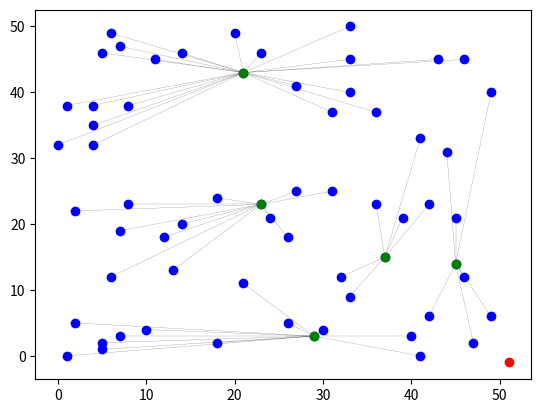

The script that saved this image:
import matplotlib.pyplot as plt
import random as rd
import math

def variable(width, height, density, clus_density, num_base):
    "variables"
    node_member, cluster_member, station, shot_dis_data = [], [], [], []
    len_nodes = math.ceil(density*(width*height))
    len_cluster = math.ceil(clus_density*len_nodes)
    
    return node_member, cluster_member, station, shot_dis_data, len_nodes, len_cluster


def base_station(num_base, station):
    "input base station point"
    for item in range(num_base):
        station.append(map(int,"51,-1".split(',')))
    #split 2d list to 1d list
    base_x, base_y = zip(*station)
    return station, base_x, base_y


def random_node(node_member, len_nodes, width, height, station):
    "random Node"
    count = 0
    while(len(node_member) != len_nodes):
        ran_nodex, ran_nodey = rd.randint(0,width), rd.randint(0,height)
        if [ran_nodex, ran_nodey] not in node_member and\
           [ran_nodex, ran_nodey] not in station :
            node_member.append([ran_nodex, ran_nodey])
        count += 1
    #split 2d list to 1d list
    node_x, node_y = zip(*node_member)
    return node_member, node_x, node_y


def random_cluster(cluster_member, len_cluster, node_member):
    "random Cluster from amount Node"
    count = 0
    while(len(cluster_member) != len_cluster):
        cluster = node_member[rd.randint(0,len(node_member)-1)]

        if count < 2 and cluster not in cluster_member:
            cluster_member.append(cluster)
            node_member.remove(cluster)
        elif cluster not in cluster_member :
            cluster_member.append(cluster)
            node_member.remove(cluster)
        count += 1
    #split 2d list to 1d list
    clus_x, clus_y = zip(*cluster_member)
    return clus_x, clus_y, cluster_member


def cal_shot_distance(node_member, cluster_member, shot_dis_data):
    "find distance between node and cluster"
    for node in range(len(node_member)):
        shot_dis = None #shotest distance
        what_clus = None #what cluster?
        for cluster in range(len(cluster_member)):
            cal_distance = math.sqrt((node_member[node][0] - cluster_member[cluster][0])**2+\
                                     (node_member[node][1] - cluster_member[cluster][1])**2)
            #find shortest cluster
            if shot_dis == None :
                shot_dis = cal_distance
                what_clus = cluster
            elif cal_distance < shot_dis:
                shot_dis = cal_distance
                what_clus = cluster
        shot_dis_data.append([node, what_clus, shot_dis])
    return shot_dis_data


def plot(shot_dis_data, node_member, cluster_member, clus_x, clus_y, base_x, base_y, node_x, node_y):
    "plot everything in graph"
    #plot line between node and cluster
    for z in range(len(shot_dis_data)):
        plt.plot([node_member[shot_dis_data[z][0]][0], cluster_member[shot_dis_data[z][1]][0]],\
                 [node_member[shot_dis_data[z][0]][1], cluster_member[shot_dis_data[z][1]][1]],\
                 color='k', linestyle='-', linewidth=0.1)#สีดำ
    #plot node, base, cluster
    plt.plot(base_x[0:], base_y[0:],'ro')#base station
    plt.plot(node_x[0:], node_y[0:],'bo')#nodes
    plt.plot(clus_x[0:], clus_y[0:],'go')#cluster head
    plt.show()
    

def main(width, height, density, clus_density, num_base):
    "insert area and population of node and point of base station"


    #variable
    node_member, cluster_member, station, shot_dis_data, len_nodes,\
    len_cluster = variable(width, height, density, clus_density, num_base)


    #set base_station
    station, base_x, base_y = base_station(num_base, station)


    #random_node
    node_member, node_x, node_y = random_node(node_member, len_nodes, width,\
                                              height, station)


    #random_cluster
    clus_x, clus_y, cluster_member = random_cluster(cluster_member,\
                                                    len_cluster, node_member)


   #cal_shot_distance
    shot_dis_data = cal_shot_distance(node_member, cluster_member,\
                                      shot_dis_data)


    #plot
    plot(shot_dis_data, node_member, cluster_member, clus_x, clus_y, base_x,\
         base_y, node_x, node_y)



main(int(50),
     int(50),
     float(0.025),
     float(0.079),
     int(1))



#input("Width of this area (Meter) = ")
#input("Height of this area (Meter) = ")
#input("Node density (Node/Meter^2) = ")
#input("Cluster density (Cluster/Node) = ")
#input("How many Base Station in this area (Base Station) = ")
#input("X,Y coordinate of this base station "+str(item+1)+" = ")
